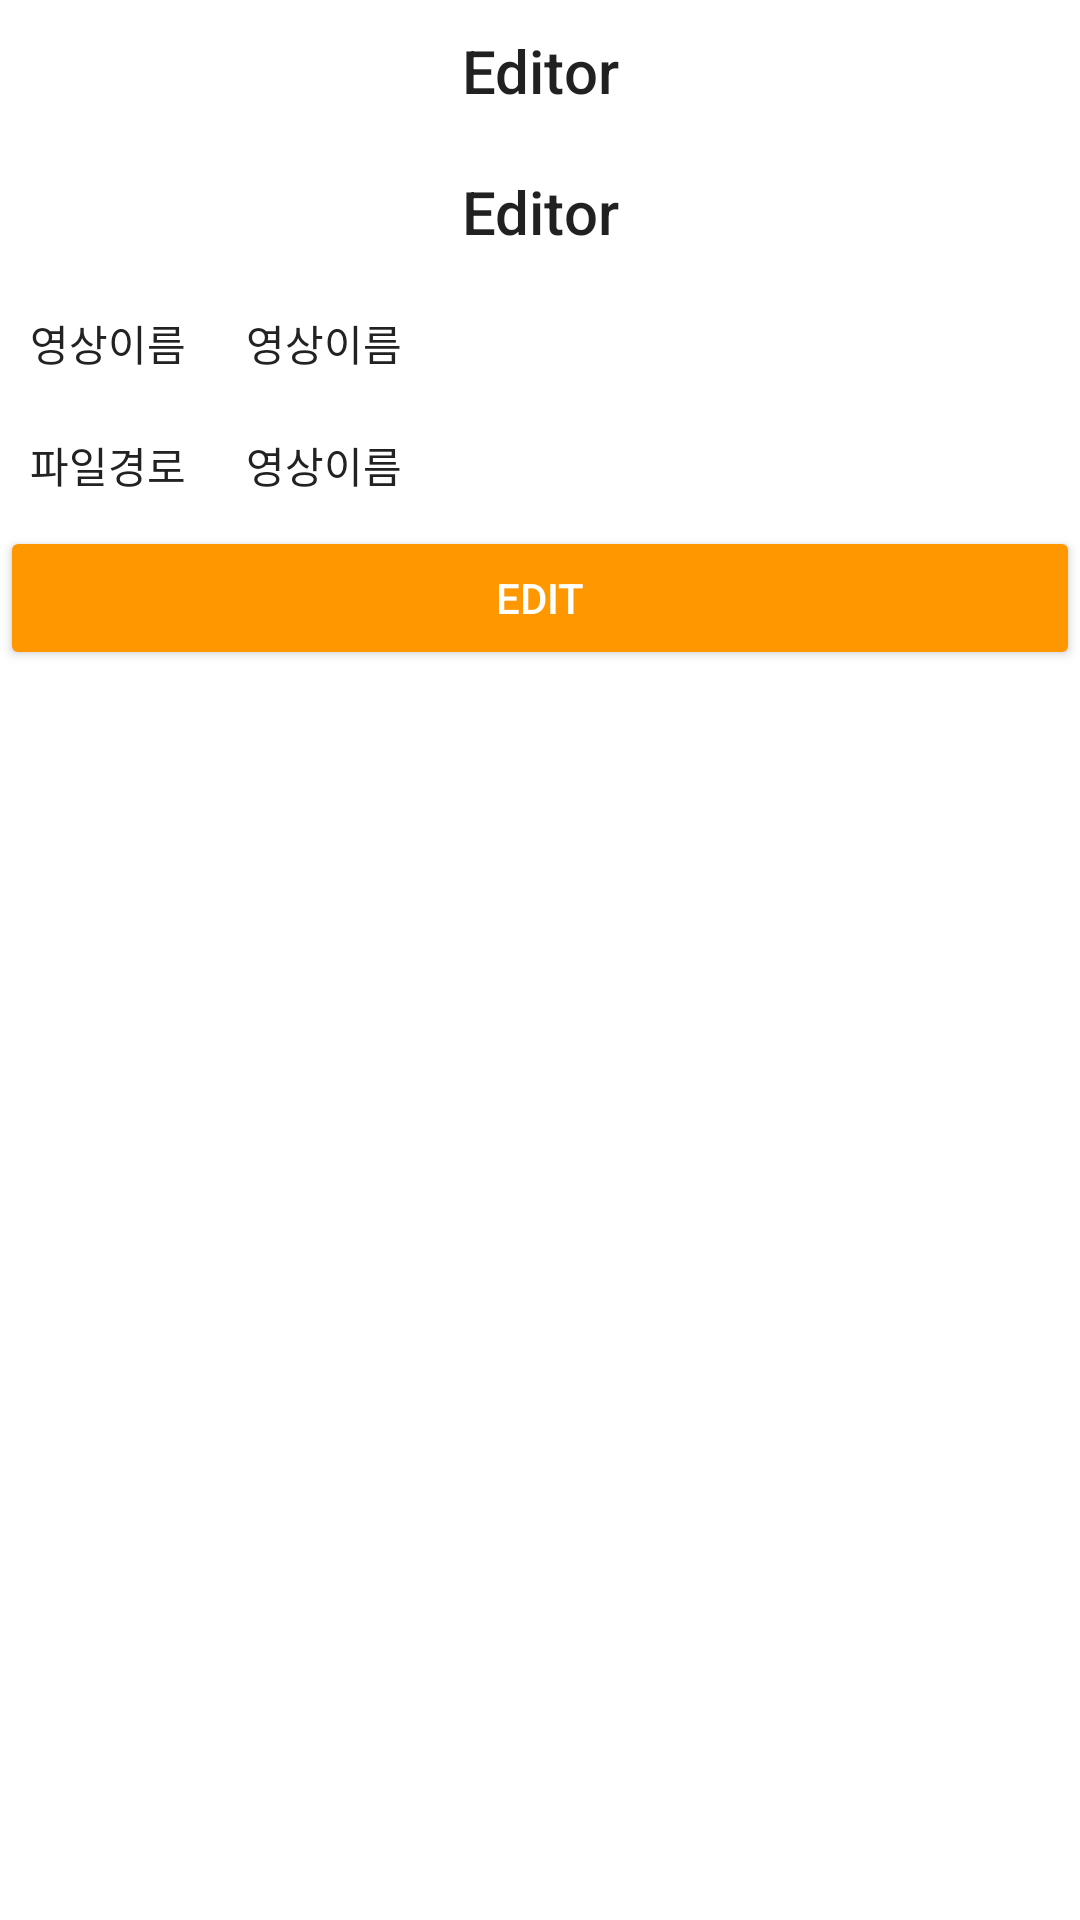

Layout XML and referenced resources for this Android screen:
<!-- AndroidManifest.xml: application theme AppTheme -->
<!-- res/layout/activity_editor.xml -->
<?xml version="1.0" encoding="utf-8"?>
<LinearLayout xmlns:android="http://schemas.android.com/apk/res/android"
    xmlns:app="http://schemas.android.com/apk/res-auto"
    xmlns:tools="http://schemas.android.com/tools"
    android:layout_width="match_parent"
    android:layout_height="match_parent"
    android:orientation="vertical"
    tools:context=".activity.EditorActivity">

    <TextView
        android:layout_width="match_parent"
        android:layout_height="wrap_content"
        android:text="Editor"
        android:layout_margin="10dp"
        android:gravity="center"
        android:textSize="20sp"
        android:textAppearance="@style/TextAppearance.AppCompat.Title">
    </TextView>
    <TextView
        android:layout_width="match_parent"
        android:layout_height="wrap_content"
        android:id="@+id/type"
        android:text="Editor"
        android:layout_margin="10dp"
        android:gravity="center"
        android:textSize="20sp"
        android:textAppearance="@style/TextAppearance.AppCompat.Title">
    </TextView>
    <LinearLayout
        android:layout_width="match_parent"
        android:layout_height="wrap_content"
        android:orientation="horizontal">
        <TextView
            android:layout_width="wrap_content"
            android:layout_height="wrap_content"
            android:layout_margin="10dp"
            android:textColor="@color/colorMyDark"
            android:text="영상이름"/>
        <TextView
            android:layout_width="wrap_content"
            android:layout_height="wrap_content"
            android:id="@+id/edit_video_name"
            android:layout_margin="10dp"
            android:textColor="@color/colorMyDark"
            android:text="영상이름"/>
    </LinearLayout>
    <LinearLayout
        android:layout_width="match_parent"
        android:layout_height="wrap_content"

        android:orientation="horizontal">
        <TextView
            android:layout_width="wrap_content"
            android:layout_margin="10dp"
            android:textColor="@color/colorMyDark"
            android:layout_height="wrap_content"
            android:text="파일경로"/>
        <TextView
            android:layout_width="wrap_content"
            android:layout_height="wrap_content"
            android:layout_margin="10dp"
            android:textColor="@color/colorMyDark"
            android:id="@+id/edit_path"
            android:text="영상이름"/>
    </LinearLayout>

    <Button
        android:id="@+id/tempButton"
        android:layout_width="match_parent"
        android:layout_height="wrap_content"
        android:backgroundTint="#FF9800"
        android:text="edit"
        android:textColor="#ffffff" />

</LinearLayout>
<!-- resources referenced by this layout -->
<resources>
  <color name="colorMyDark">#222222</color>
</resources>
